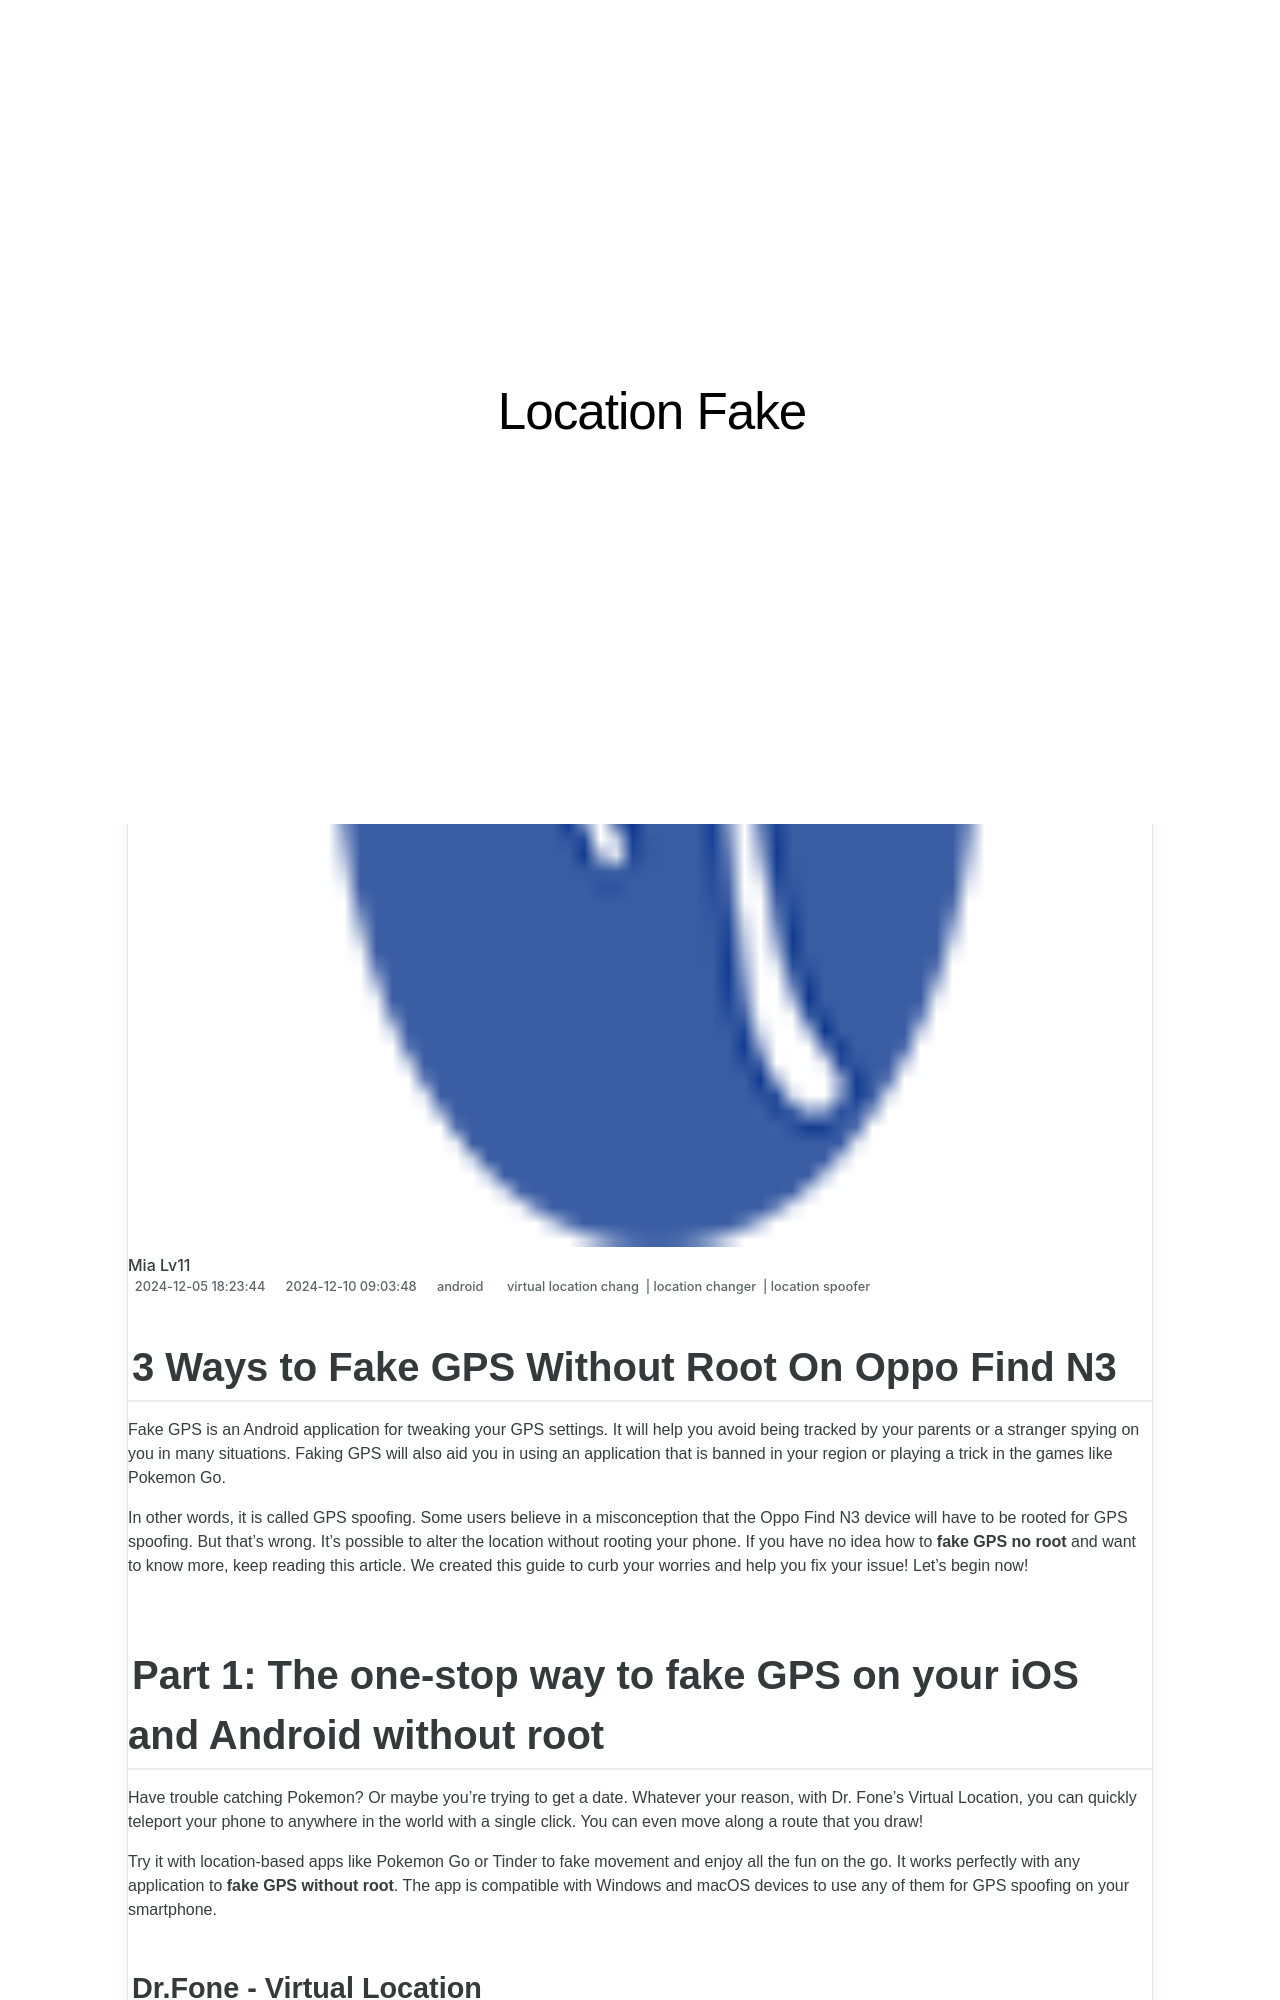

repository: techidaily/site-location-fake · page: 3-ways-to-fake-gps-without-root-on-oppo-find-n3-drfone-by-drfone-virtual-android/index.html · generator: jekyll

---
title: 3 Ways to Fake GPS Without Root On Oppo Find N3 | Dr.fone
date: 2024-12-05T18:23:44.841Z
updated: 2024-12-10T09:03:48.166Z
tags: 
  - virtual location chang
  - location changer
  - location spoofer
categories:
  - android
description: This article describes 3 Ways to Fake GPS Without Root On Oppo Find N3
excerpt: This article describes 3 Ways to Fake GPS Without Root On Oppo Find N3
keywords: fake location on Find N3,change location on Find N3,change gps location on android,change location on android,fake gps location on android,fake location on android
thumbnail: https://thmb.techidaily.com/64bcba811dca59ee452fde50283dc6af9516c46b5a87dc01f6fa89f4e4093f9a.jpg
---

## 3 Ways to Fake GPS Without Root On Oppo Find N3

Fake GPS is an Android application for tweaking your GPS settings. It will help you avoid being tracked by your parents or a stranger spying on you in many situations. Faking GPS will also aid you in using an application that is banned in your region or playing a trick in the games like Pokemon Go.

In other words, it is called GPS spoofing. Some users believe in a misconception that the Oppo Find N3 device will have to be rooted for GPS spoofing. But that’s wrong. It’s possible to alter the location without rooting your phone. If you have no idea how to **fake GPS no root** and want to know more, keep reading this article. We created this guide to curb your worries and help you fix your issue! Let’s begin now!
